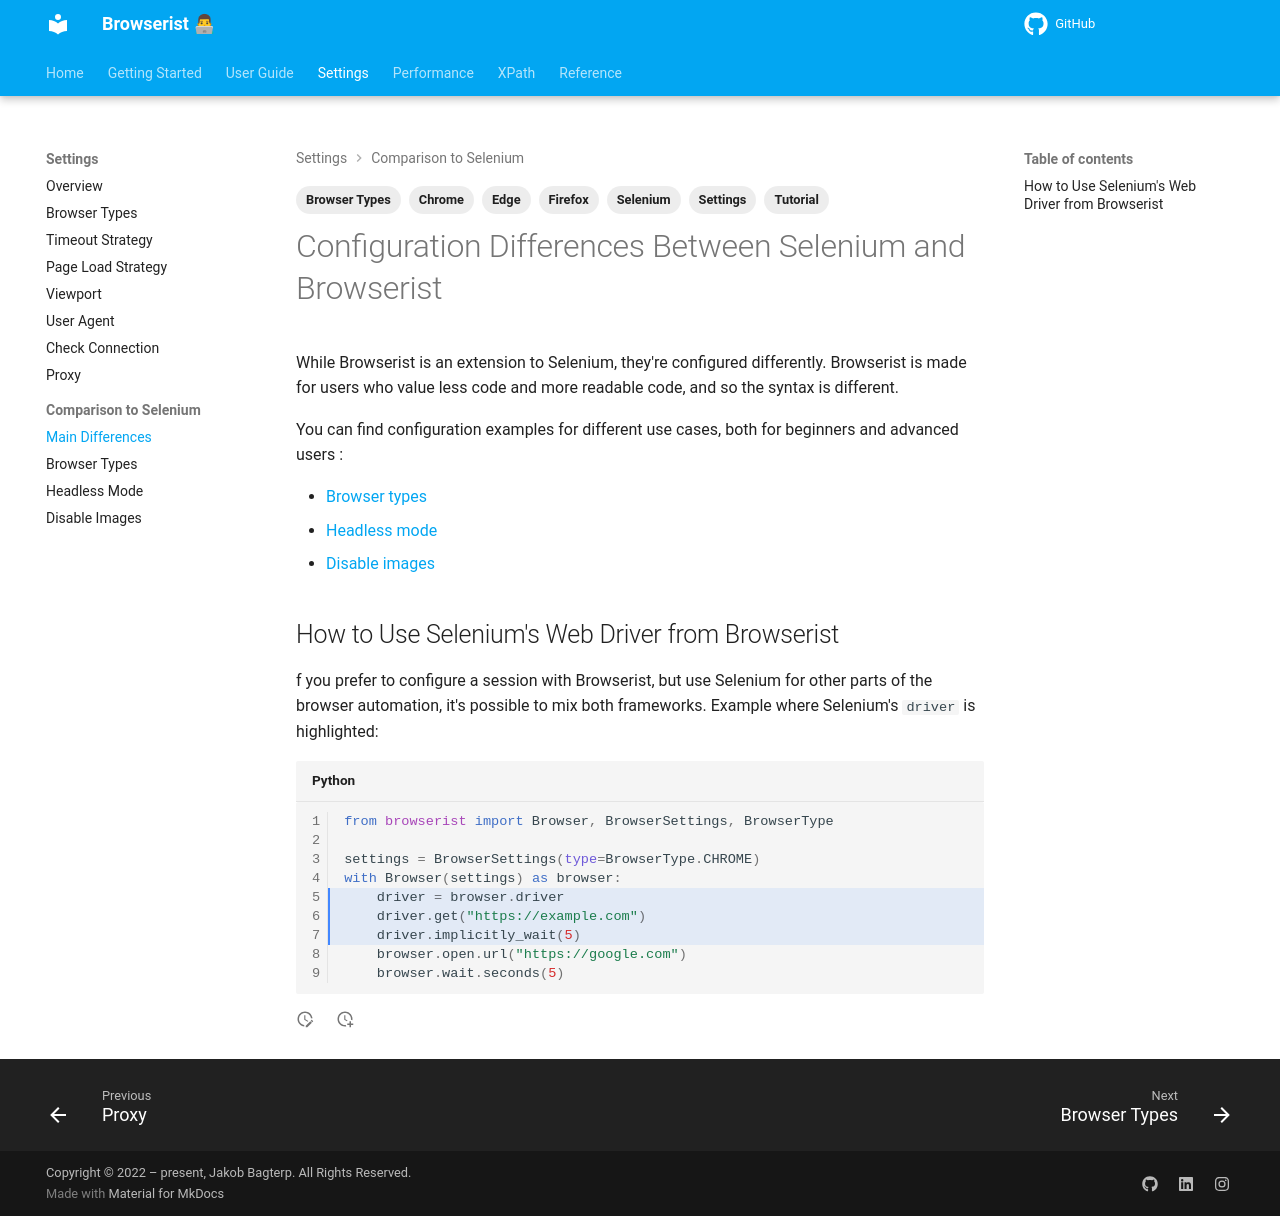

repository: jakob-bagterp/browserist · page: settings/comparison-to-selenium/main-differences/index.html · generator: mkdocs

---
title: What's Different Between Selenium and Browserist?
description: While configuring of Selenium can be complex, Browserist is a powerful Python extension that makes it easier and with less code. Includes code examples for beginners and advanced users.
tags:
    - Selenium
    - Tutorial
    - Settings
    - Browser Types
    - Chrome
    - Edge
    - Firefox
---

# Configuration Differences Between Selenium and Browserist
While Browserist is an extension to Selenium, they're configured differently. Browserist is made for users who value less code and more readable code, and so the syntax is different.

You can find configuration examples for different use cases, both for beginners and advanced users :

* [Browser types](browser-types.md)
* [Headless mode](headless-mode.md)
* [Disable images](disable-images.md)

## How to Use Selenium's Web Driver from Browserist
f you prefer to configure a session with Browserist, but use Selenium for other parts of the browser automation, it's possible to mix both frameworks. Example where Selenium's `driver` is highlighted:

```python linenums="1" hl_lines="5-7"
from browserist import Browser, BrowserSettings, BrowserType

settings = BrowserSettings(type=BrowserType.CHROME)
with Browser(settings) as browser:
    driver = browser.driver
    driver.get("https://example.com")
    driver.implicitly_wait(5)
    browser.open.url("https://google.com")
    browser.wait.seconds(5)
```
